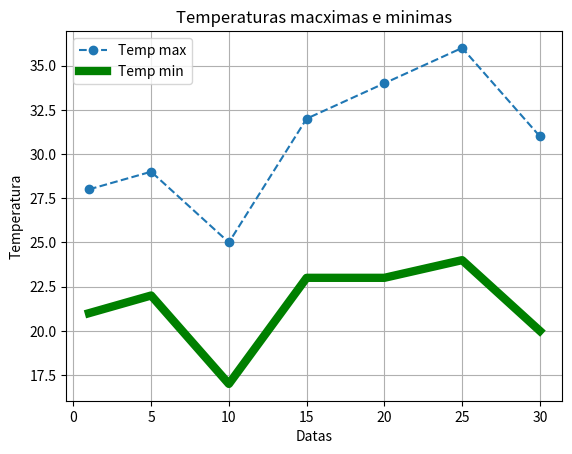

Here is the Python script that generated this plot:
from matplotlib import pyplot as plt

eixo_x_dias = [1,5,10,15,20,25,30]

eixo_y_temp_max = [28,29,25,32,34,36,31]
eixo_y_temp_min = [21,22,17,23,23,24,20]

plt.title('Temperaturas macximas e minimas')

plt.xlabel('Datas')
plt.ylabel('Temperatura')

plt.plot(eixo_x_dias, eixo_y_temp_max, linestyle='--', marker='o')
plt.plot(eixo_x_dias, eixo_y_temp_min, color='g', linewidth=6)

plt.legend(['Temp max', 'Temp min'])
plt.grid()
plt.show()